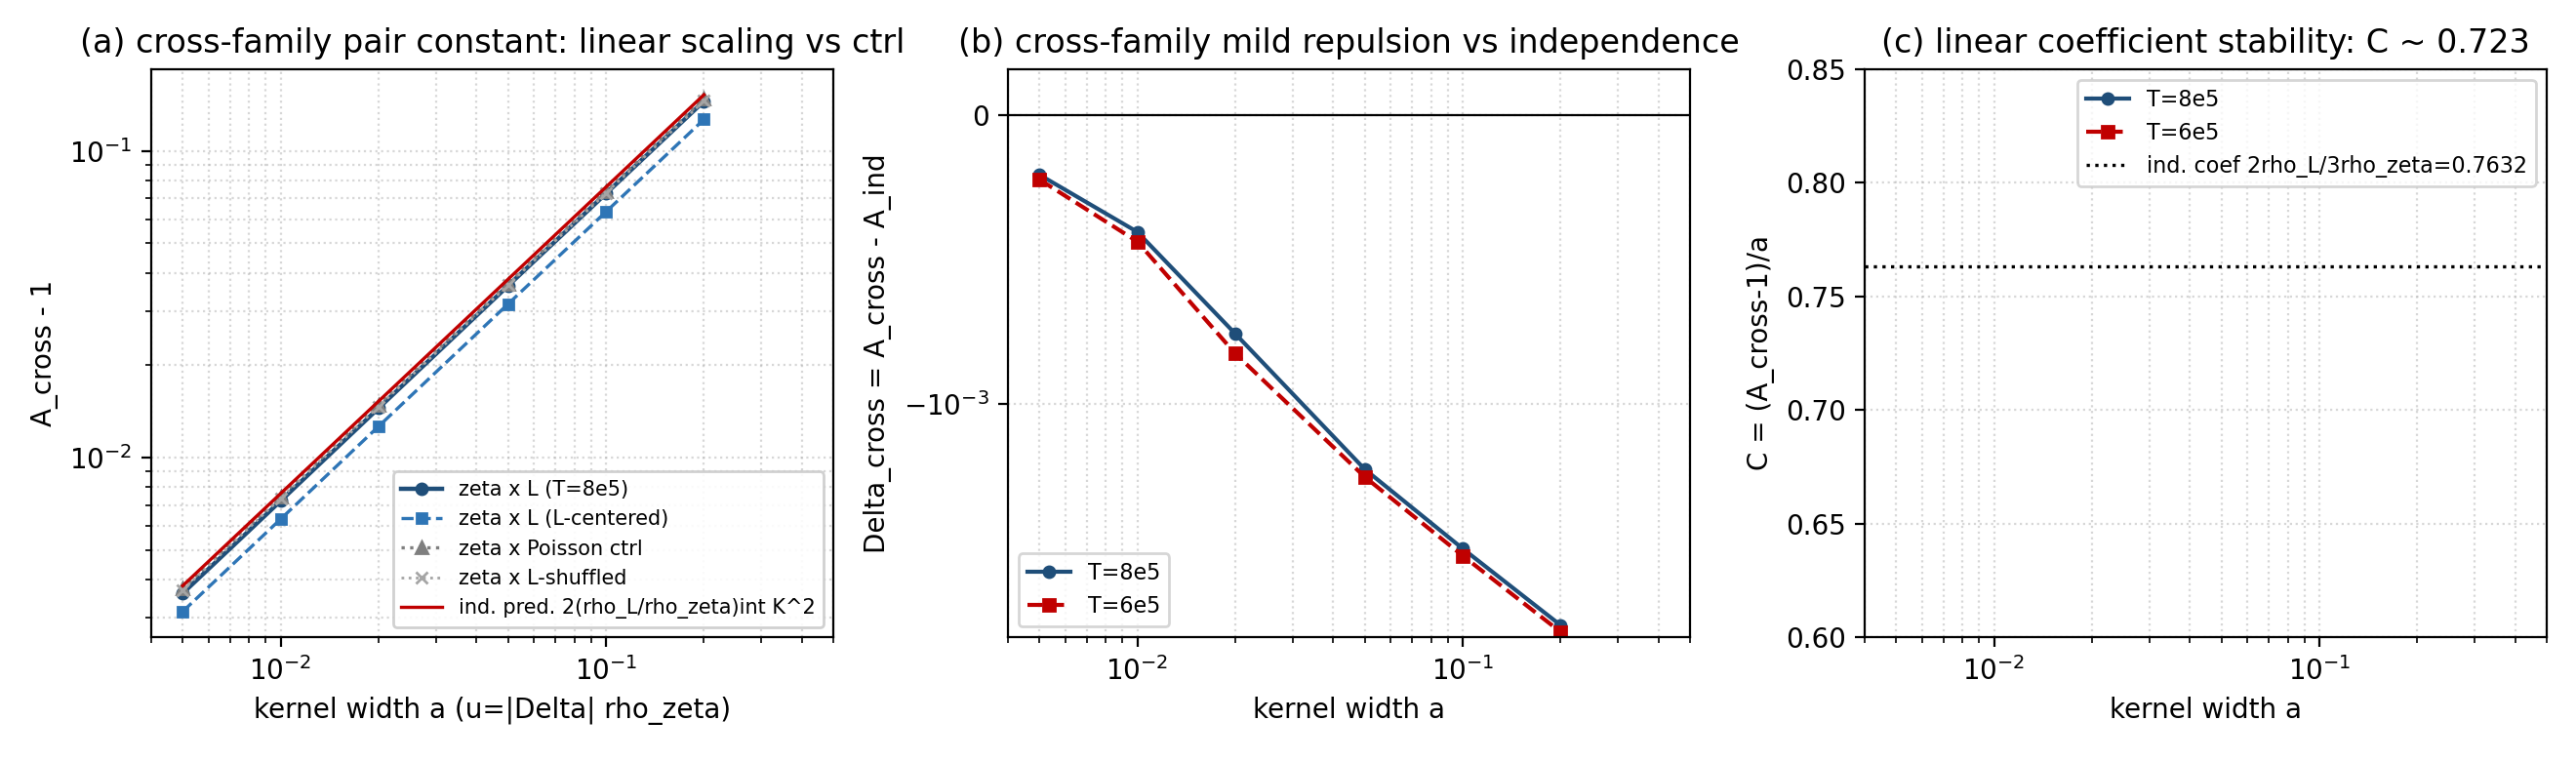

Write Python code to recreate this figure.
# -*- coding: utf-8 -*-
"""S5 数值件 C 附图：跨族交叉配对常数三子图。
子图1：A_cross−1 vs a（对数坐标）——ζ×L、ζ×Poisson、ζ×Lshuf 对照 + 独立预测（修正因子2）
子图2：Δ_cross(a)=A_cross−A_ind（跨族微互斥剖面，双 T）
子图3：线性系数 C=A_cross−1/a 六档稳定性（双 T）
输出 xlii_s5_fig.png（dpi=200，供 S5 文档内嵌）。
"""
import numpy as np, json, os
import matplotlib
matplotlib.use("Agg")
import matplotlib.pyplot as plt

D = r"C:\Users\shtcl\Doubao\chats\2026-10-16\new-chat\qrh_work"
cross = json.load(open(os.path.join(D, "xlii_s5_cross.json"), encoding="utf-8"))
ctl = json.load(open(os.path.join(D, "xlii_s5_ctl.json"), encoding="utf-8"))
A = cross["meta"]["A_grid"]

fig, axs = plt.subplots(1, 3, figsize=(13.2, 3.9))

# 子图1：线性标度 + 对照
r = cross["rows"][0]
c = ctl
ax = axs[0]
ax.plot(A, [r["A_cross"][str(a)] - 1 for a in A], "o-", color="#1f4e79", lw=1.6, ms=4, label="zeta x L (T=8e5)")
ax.plot(A, [r["A_cross_sym"][str(a)] - 1 for a in A], "s--", color="#2e75b6", lw=1.2, ms=3.5, label="zeta x L (L-centered)")
ax.plot(A, [c["A_cross_Poisson"][str(a)] - 1 for a in A], "^:", color="#7f7f7f", lw=1.2, ms=4, label="zeta x Poisson ctrl")
ax.plot(A, [c["A_cross_Lshuf"][str(a)] - 1 for a in A], "x:", color="#a5a5a5", lw=1.0, ms=4, label="zeta x L-shuffled")
ax.plot(A, [c["ind_win_Lratio"][str(a)] - 1 for a in A], "-", color="#c00000", lw=1.2, label="ind. pred. 2(rho_L/rho_zeta)int K^2")
ax.set_xscale("log"); ax.set_yscale("log")
ax.set_xlabel("kernel width a (u=|Delta| rho_zeta)")
ax.set_ylabel("A_cross - 1")
ax.set_title("(a) cross-family pair constant: linear scaling vs ctrl")
ax.grid(True, which="both", ls=":", alpha=0.5)
ax.legend(fontsize=7.5, framealpha=0.9)
ax.set_xlim(4e-3, 0.5)

# 子图2：Δ_cross 剖面（双 T）
ax = axs[1]
for rr, mk, lb in [(cross["rows"][0], "o-", "T=8e5"), (cross["rows"][1], "s--", "T=6e5")]:
    dv = [rr["Delta_cross"][str(a)] for a in A]
    ax.plot(A, dv, mk, color="#1f4e79" if "8" in lb else "#c00000", lw=1.5, ms=4, label=lb)
ax.axhline(0, color="k", lw=0.8)
ax.set_xscale("log"); ax.set_yscale("symlog", linthresh=1e-3)
ax.set_xlabel("kernel width a")
ax.set_ylabel("Delta_cross = A_cross - A_ind")
ax.set_title("(b) cross-family mild repulsion vs independence")
ax.grid(True, which="both", ls=":", alpha=0.5)
ax.legend(fontsize=8)
ax.set_xlim(4e-3, 0.5)

# 子图3：线性系数稳定性
ax = axs[2]
for rr, mk, lb in [(cross["rows"][0], "o-", "T=8e5"), (cross["rows"][1], "s--", "T=6e5")]:
    cv = [rr["A_cross"][str(a)] / a for a in A]
    ax.plot(A, cv, mk, color="#1f4e79" if "8" in lb else "#c00000", lw=1.5, ms=4, label=lb)
ind_coef = 2.0 * (2.0263 / 1.7701) / 3.0
ax.axhline(ind_coef, color="k", ls=":", lw=1.2, label="ind. coef 2rho_L/3rho_zeta=%.4f" % ind_coef)
ax.set_xscale("log")
ax.set_ylim(0.6, 0.85)
ax.set_xlabel("kernel width a")
ax.set_ylabel("C = (A_cross-1)/a")
ax.set_title("(c) linear coefficient stability: C ~ 0.723")
ax.grid(True, which="both", ls=":", alpha=0.5)
ax.legend(fontsize=8)
ax.set_xlim(4e-3, 0.5)

fig.tight_layout()
out = os.path.join(D, "xlii_s5_fig.png")
fig.savefig(out, dpi=200)
print("saved:", out)
